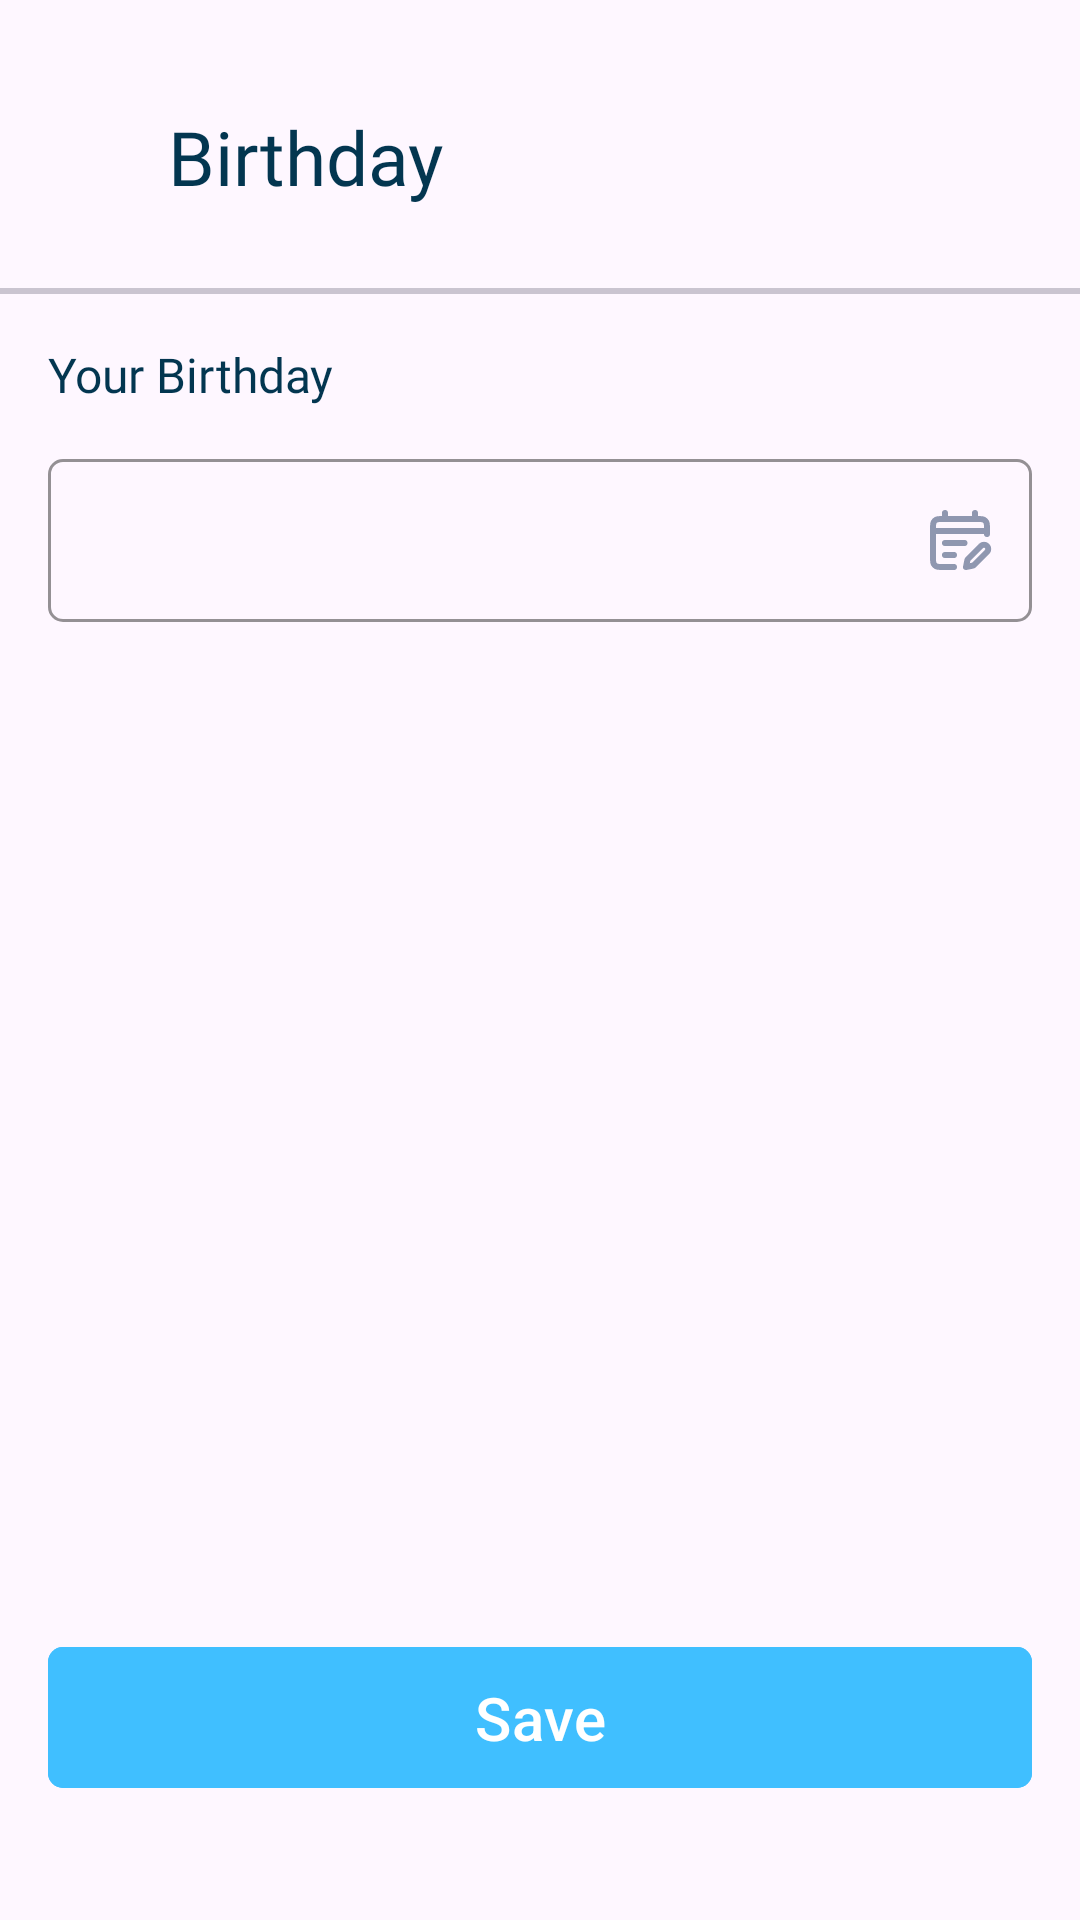

Layout XML and referenced resources for this Android screen:
<!-- AndroidManifest.xml: application theme Theme.Laza -->
<!-- res/layout/fragment_birthday.xml -->
<?xml version="1.0" encoding="utf-8"?>
<androidx.constraintlayout.widget.ConstraintLayout
    xmlns:android="http://schemas.android.com/apk/res/android"
    xmlns:app="http://schemas.android.com/apk/res-auto"
    xmlns:tools="http://schemas.android.com/tools"
    android:layout_width="match_parent"
    android:layout_height="match_parent"
    tools:context=".presentation.ui.account.profile.BirthdayFragment">


    <com.google.android.material.button.MaterialButton
        android:id="@+id/back_btn"
        style="@style/Widget.Material3.Button.IconButton"
        android:layout_width="wrap_content"
        android:layout_height="wrap_content"
        android:layout_marginVertical="28dp"
        android:layout_marginStart="16dp"
        app:icon="@drawable/left"
        app:iconTint="@color/grey"
        app:layout_constraintStart_toStartOf="parent"
        app:layout_constraintTop_toTopOf="parent"
        app:rippleColor="@color/white" />

    <TextView
        android:id="@+id/textView9"
        android:layout_width="wrap_content"
        android:layout_height="wrap_content"
        android:layout_marginStart="12dp"
        android:fontFamily="@font/inter_semibold"
        android:text="Birthday"
        android:textColor="@color/blue_d"
        android:textSize="25sp"
        app:layout_constraintBottom_toBottomOf="@+id/back_btn"
        app:layout_constraintStart_toEndOf="@+id/back_btn"
        app:layout_constraintTop_toTopOf="@+id/back_btn" />

    <com.google.android.material.divider.MaterialDivider
        android:id="@+id/materialDivider2"
        android:layout_width="0dp"
        android:layout_height="2dp"
        android:layout_marginTop="20dp"
        app:layout_constraintEnd_toEndOf="parent"
        app:layout_constraintStart_toStartOf="parent"
        app:layout_constraintTop_toBottomOf="@+id/back_btn" />

    <TextView
        android:id="@+id/textView10"
        android:layout_width="wrap_content"
        android:layout_height="wrap_content"
        android:layout_margin="16dp"
        android:fontFamily="@font/inter_bold"
        android:text="Your Birthday"
        android:textColor="@color/blue_d"
        android:textSize="16sp"
        app:layout_constraintStart_toStartOf="parent"
        app:layout_constraintTop_toBottomOf="@+id/materialDivider2" />


    <com.google.android.material.textfield.TextInputLayout
        android:id="@+id/birthdayLayout"
        android:layout_width="match_parent"
        android:layout_height="wrap_content"
        android:layout_marginHorizontal="16dp"
        android:layout_marginTop="12dp"
        android:textColorHint="@color/grey"
        app:boxCornerRadiusBottomEnd="5dp"
        app:boxCornerRadiusBottomStart="5dp"
        app:boxCornerRadiusTopEnd="5dp"
        app:boxCornerRadiusTopStart="5dp"
        app:boxStrokeColor="@color/grey_font"
        app:boxStrokeWidth="1dp"
        app:endIconCheckable="true"
        app:endIconDrawable="@drawable/calendar_lines_pen_svgrepo_com"
        app:endIconMode="custom"
        app:endIconTint="@color/grey"
        app:hintTextColor="@color/grey"
        app:layout_constraintEnd_toEndOf="parent"
        app:layout_constraintStart_toStartOf="parent"
        app:layout_constraintTop_toBottomOf="@+id/textView10"
        app:startIconCheckable="true">

        <com.google.android.material.textfield.TextInputEditText
            android:id="@+id/birthDayText"
            android:layout_width="match_parent"
            android:layout_height="wrap_content"
            android:fontFamily="@font/inter_bold"
            android:textColor="@color/blue_d"
            android:textSize="15sp" />
    </com.google.android.material.textfield.TextInputLayout>




    <com.google.android.material.button.MaterialButton
        android:layout_width="0dp"
        android:layout_height="wrap_content"
        android:paddingVertical="10dp"
        android:text="Save"
        android:layout_marginBottom="40dp"
        android:layout_marginHorizontal="16dp"
        android:textSize="20sp"
        app:cornerRadius="5dp"
        android:backgroundTint="@color/blue"
        app:layout_constraintBottom_toBottomOf="parent"
        app:layout_constraintEnd_toEndOf="parent"
        app:layout_constraintHorizontal_bias="0.5"
        app:layout_constraintStart_toStartOf="parent" />


</androidx.constraintlayout.widget.ConstraintLayout>
<!-- resources referenced by this layout -->
<resources>
  <color name="blue">#40BFFF</color>
  <color name="blue_d">#033650</color>
  <color name="grey">#8F97B0</color>
  <color name="white">#FEFEFE</color>
  <!-- drawable calendar_lines_pen_svgrepo_com (drawable) -->
  <vector android:height="24dp" android:viewportHeight="24"
      android:viewportWidth="24" android:width="24dp" xmlns:android="http://schemas.android.com/apk/res/android">
      <path android:fillColor="#00000000"
          android:pathData="M10,21H6.2C5.08,21 4.52,21 4.092,20.782C3.716,20.59 3.41,20.284 3.218,19.908C3,19.48 3,18.92 3,17.8V8.2C3,7.08 3,6.52 3.218,6.092C3.41,5.716 3.716,5.41 4.092,5.218C4.52,5 5.08,5 6.2,5H17.8C18.92,5 19.48,5 19.908,5.218C20.284,5.41 20.59,5.716 20.782,6.092C21,6.52 21,7.08 21,8.2V10M7,3V5M17,3V5M3,9H21M13.5,13L7,13M10,17L7,17M14,21L16.025,20.595C16.201,20.56 16.29,20.542 16.372,20.51C16.445,20.481 16.515,20.444 16.579,20.399C16.652,20.348 16.715,20.285 16.843,20.157L21,16C21.552,15.448 21.552,14.552 21,14C20.448,13.448 19.552,13.448 19,14L14.843,18.157C14.715,18.285 14.652,18.348 14.601,18.421C14.556,18.485 14.519,18.555 14.49,18.628C14.458,18.71 14.44,18.799 14.405,18.975L14,21Z"
          android:strokeColor="#000000" android:strokeLineCap="round"
          android:strokeLineJoin="round" android:strokeWidth="2"/>
  </vector>
  <style name="Theme.Laza" parent="Base.Theme.Laza" />
  <style name="Base.Theme.Laza" parent="Theme.Material3.DayNight.NoActionBar">
          
          
          <item name="android:statusBarColor">@color/blue</item>
          <item name="android:navigationBarColor">@color/blue</item>
          <item name="colorPrimary">#E6001B</item>
      </style>
</resources>
